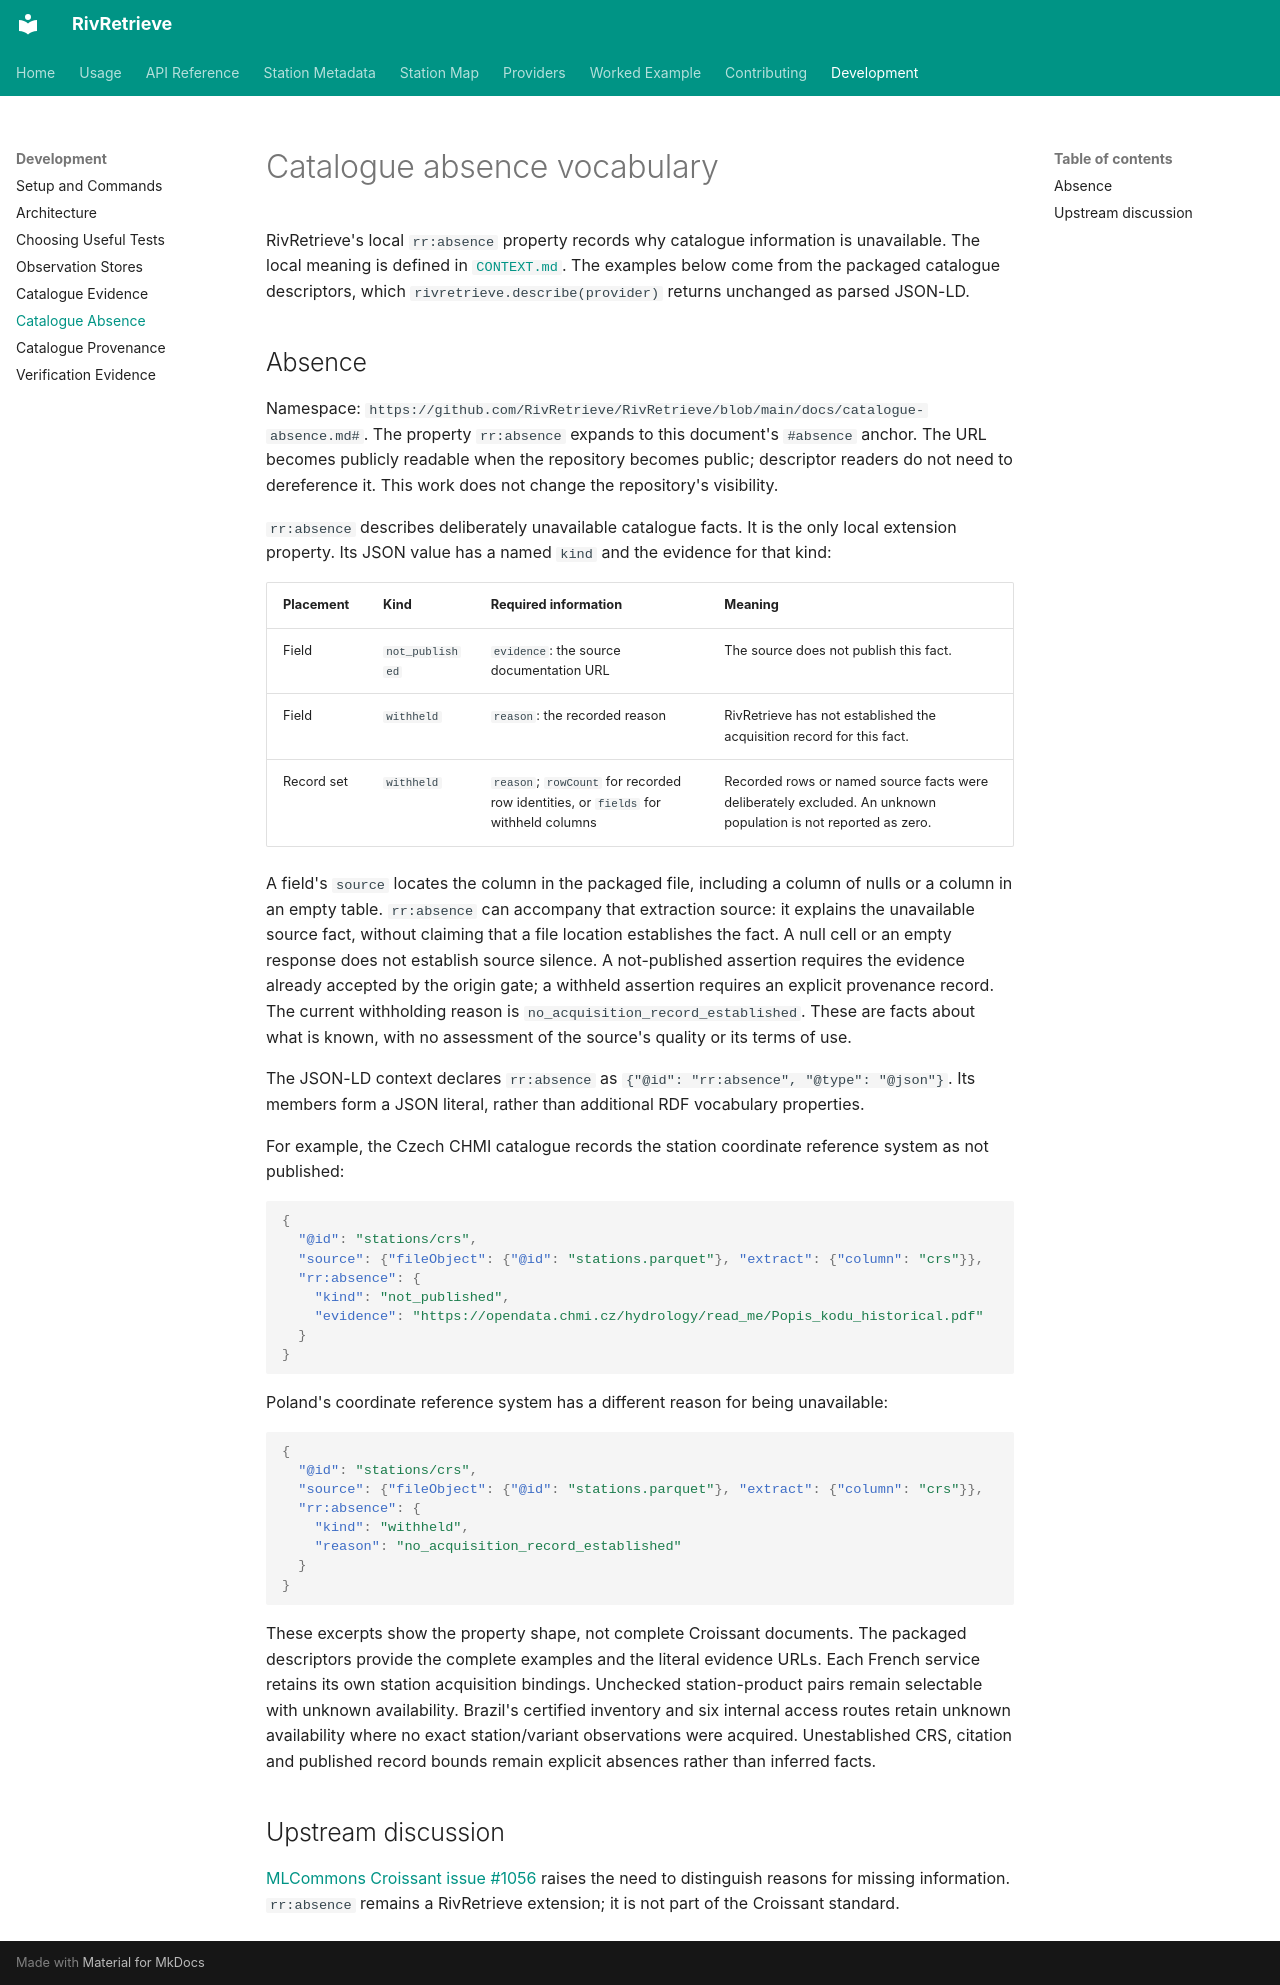

repository: RivRetrieve/RivRetrieve · page: catalogue-absence/index.html · generator: mkdocs

# Catalogue absence vocabulary

RivRetrieve's local `rr:absence` property records why catalogue information is unavailable.
The local meaning is defined in [`CONTEXT.md`](../CONTEXT.md). The examples below come
from the packaged catalogue descriptors, which `rivretrieve.describe(provider)` returns
unchanged as parsed JSON-LD.

## Absence

Namespace: `https://github.com/RivRetrieve/RivRetrieve/blob/main/docs/catalogue-absence.md#`.
The property `rr:absence` expands to this document's `#absence` anchor. The URL becomes
publicly readable when the repository becomes public; descriptor readers do not need to
dereference it. This work does not change the repository's visibility.

`rr:absence` describes deliberately unavailable catalogue facts. It is the only local
extension property. Its JSON value has a named `kind` and the evidence for that kind:

| Placement | Kind | Required information | Meaning |
|---|---|---|---|
| Field | `not_published` | `evidence`: the source documentation URL | The source does not publish this fact. |
| Field | `withheld` | `reason`: the recorded reason | RivRetrieve has not established the acquisition record for this fact. |
| Record set | `withheld` | `reason`; `rowCount` for recorded row identities, or `fields` for withheld columns | Recorded rows or named source facts were deliberately excluded. An unknown population is not reported as zero. |

A field's `source` locates the column in the packaged file, including a column of nulls
or a column in an empty table. `rr:absence` can accompany that extraction source: it
explains the unavailable source fact, without claiming that a file location establishes
the fact. A null cell or an empty response does not establish source silence.
A not-published assertion requires the evidence already
accepted by the origin gate; a withheld assertion requires an explicit provenance record.
The current withholding reason is `no_acquisition_record_established`. These are facts
about what is known, with no assessment of the source's quality or its terms of use.

The JSON-LD context declares `rr:absence` as `{"@id": "rr:absence", "@type": "@json"}`.
Its members form a JSON literal, rather than additional RDF vocabulary properties.

For example, the Czech CHMI catalogue records the station coordinate reference
system as not published:

```json
{
  "@id": "stations/crs",
  "source": {"fileObject": {"@id": "stations.parquet"}, "extract": {"column": "crs"}},
  "rr:absence": {
    "kind": "not_published",
    "evidence": "https://opendata.chmi.cz/hydrology/read_me/Popis_kodu_historical.pdf"
  }
}
```

Poland's coordinate reference system has a different reason for being unavailable:

```json
{
  "@id": "stations/crs",
  "source": {"fileObject": {"@id": "stations.parquet"}, "extract": {"column": "crs"}},
  "rr:absence": {
    "kind": "withheld",
    "reason": "no_acquisition_record_established"
  }
}
```

These excerpts show the property shape, not complete Croissant documents. The packaged
descriptors provide the complete examples and the literal evidence URLs. Each French service retains its own station acquisition bindings.
Unchecked station-product pairs remain selectable with unknown availability. Brazil's certified inventory and six internal access routes retain unknown availability where no
exact station/variant observations were acquired. Unestablished CRS, citation and published
record bounds remain explicit absences rather than inferred facts.

## Upstream discussion

[MLCommons Croissant issue #1056](https://github.com/mlcommons/croissant/issues/1056)
raises the need to distinguish reasons for missing information. `rr:absence` remains a
RivRetrieve extension; it is not part of the Croissant standard.
